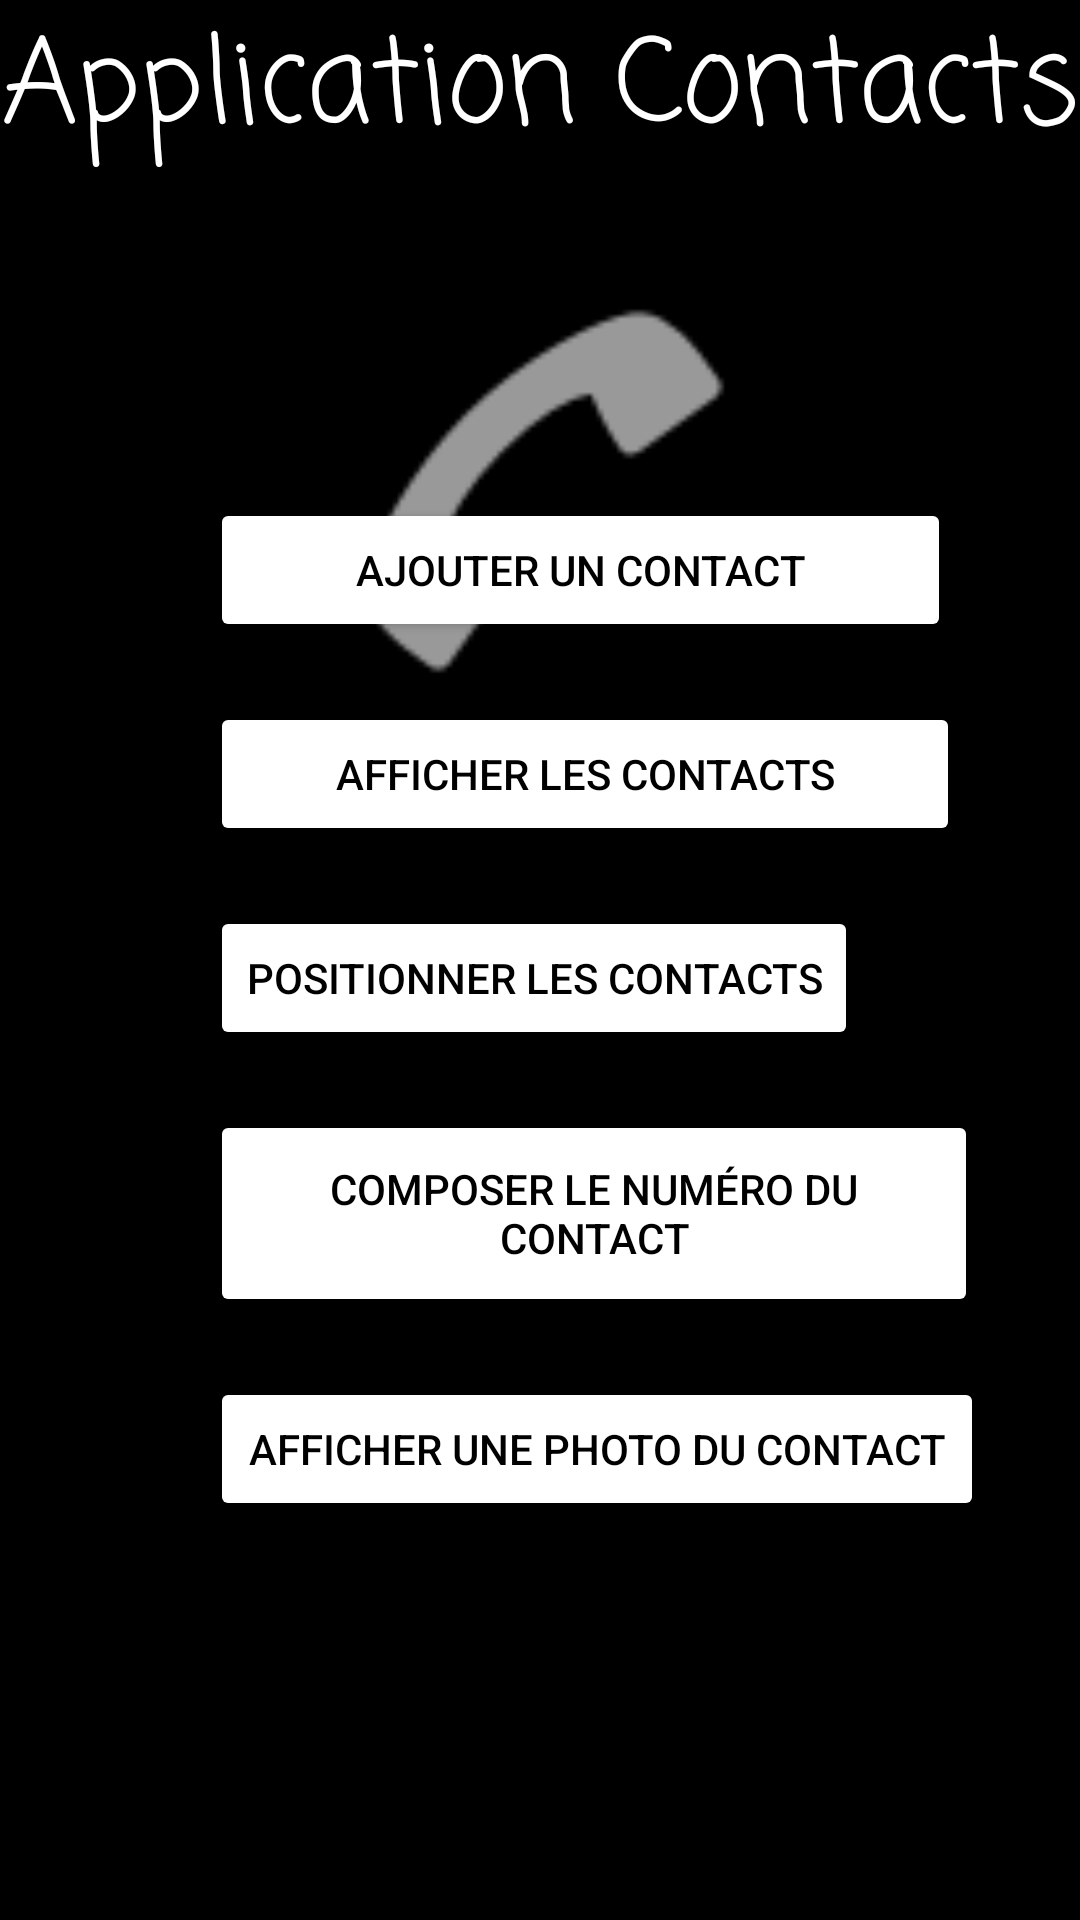

Here is an Android app screen rendered from its layout file. Give the layout XML and the strings, colors and styles it references.
<!-- AndroidManifest.xml: application theme Theme.ProjetContact -->
<!-- res/layout/menu.xml -->
<?xml version="1.0" encoding="utf-8"?>
<androidx.constraintlayout.widget.ConstraintLayout xmlns:android="http://schemas.android.com/apk/res/android"
    xmlns:tools="http://schemas.android.com/tools"
    android:layout_width="match_parent"
    android:layout_height="match_parent"
    android:background="@color/black"
    xmlns:app="http://schemas.android.com/apk/res-auto">


    <ImageView
        android:id="@+id/imageView"
        android:layout_width="230dp"
        android:layout_height="167dp"
        android:layout_marginTop="20dp"
        android:layout_weight="1"
        app:layout_constraintEnd_toEndOf="parent"
        app:layout_constraintStart_toStartOf="parent"
        app:layout_constraintTop_toBottomOf="@+id/textView"
        app:srcCompat="@android:drawable/ic_menu_call" />

    <TextView
        android:id="@+id/textView"
        android:layout_width="wrap_content"
        android:layout_height="wrap_content"
        android:layout_weight="1"
        android:fontFamily="casual"
        android:text="Application Contacts"
        android:textColor="#FFFFFF"
        android:textSize="39sp"
        app:layout_constraintEnd_toEndOf="parent"
        app:layout_constraintStart_toStartOf="parent"
        app:layout_constraintTop_toTopOf="parent" />

    <LinearLayout
        android:layout_width="410dp"
        android:layout_height="474dp"
        android:layout_marginTop="40dp"
        android:orientation="vertical"
        app:layout_constraintBottom_toBottomOf="parent"
        app:layout_constraintStart_toStartOf="parent"
        app:layout_constraintTop_toBottomOf="@+id/imageView"
        app:layout_constraintVertical_bias="1.0">

        <Button
            android:id="@+id/ajtcontact"
            android:layout_width="247dp"
            android:layout_height="48dp"
            android:layout_marginLeft="70dp"
            android:layout_marginBottom="20dp"
            android:backgroundTint="@color/white"
            android:text="Ajouter un contact"
            android:textColor="@color/black" />

        <Button
            android:id="@+id/affichcontact"
            android:layout_width="250dp"
            android:layout_height="48dp"
            android:layout_marginLeft="70dp"
            android:layout_marginBottom="20dp"
            android:backgroundTint="@color/white"
            android:text="Afficher les contacts"
            android:textColor="@color/black" />

        <Button
            android:id="@+id/poscontact"
            android:layout_width="wrap_content"
            android:layout_height="48dp"
            android:layout_marginLeft="70dp"
            android:layout_marginBottom="20dp"
            android:backgroundTint="@color/white"
            android:text="Positionner les contacts"
            android:textColor="@color/black" />

        <Button
            android:id="@+id/numcontact"
            android:layout_width="256dp"
            android:layout_height="69dp"
            android:layout_marginLeft="70dp"
            android:layout_marginBottom="20dp"
            android:backgroundTint="@color/white"
            android:text="Composer le numéro du contact"
            android:textColor="@color/black" />

        <Button
            android:id="@+id/photocontact"
            android:layout_width="258dp"
            android:layout_height="wrap_content"
            android:layout_marginLeft="70dp"
            android:layout_marginBottom="20dp"
            android:backgroundTint="@color/white"
            android:text="Afficher une photo du contact"
            android:textColor="@color/black" />
    </LinearLayout>


</androidx.constraintlayout.widget.ConstraintLayout>
<!-- resources referenced by this layout -->
<resources>
  <style name="Theme.ProjetContact" parent="Theme.MaterialComponents.DayNight.DarkActionBar">
          
          <item name="colorPrimary">@color/purple_500</item>
          <item name="colorPrimaryVariant">@color/purple_700</item>
          <item name="colorOnPrimary">@color/white</item>
          
          <item name="colorSecondary">@color/teal_200</item>
          <item name="colorSecondaryVariant">@color/teal_700</item>
          <item name="colorOnSecondary">@color/black</item>
          
          <item name="android:statusBarColor" tools:targetApi="l">?attr/colorPrimaryVariant</item>
          
      </style>
  <!-- not gathered from this repository: default colours our renderer supplied (Android Studio template values) -->
  <color name="purple_500">#FF6200EE</color>
  <color name="purple_700">#FF3700B3</color>
  <color name="teal_200">#FF03DAC5</color>
  <color name="teal_700">#FF018786</color>
  <color name="black">#FF000000</color>
  <color name="white">#FFFFFFFF</color>
</resources>
